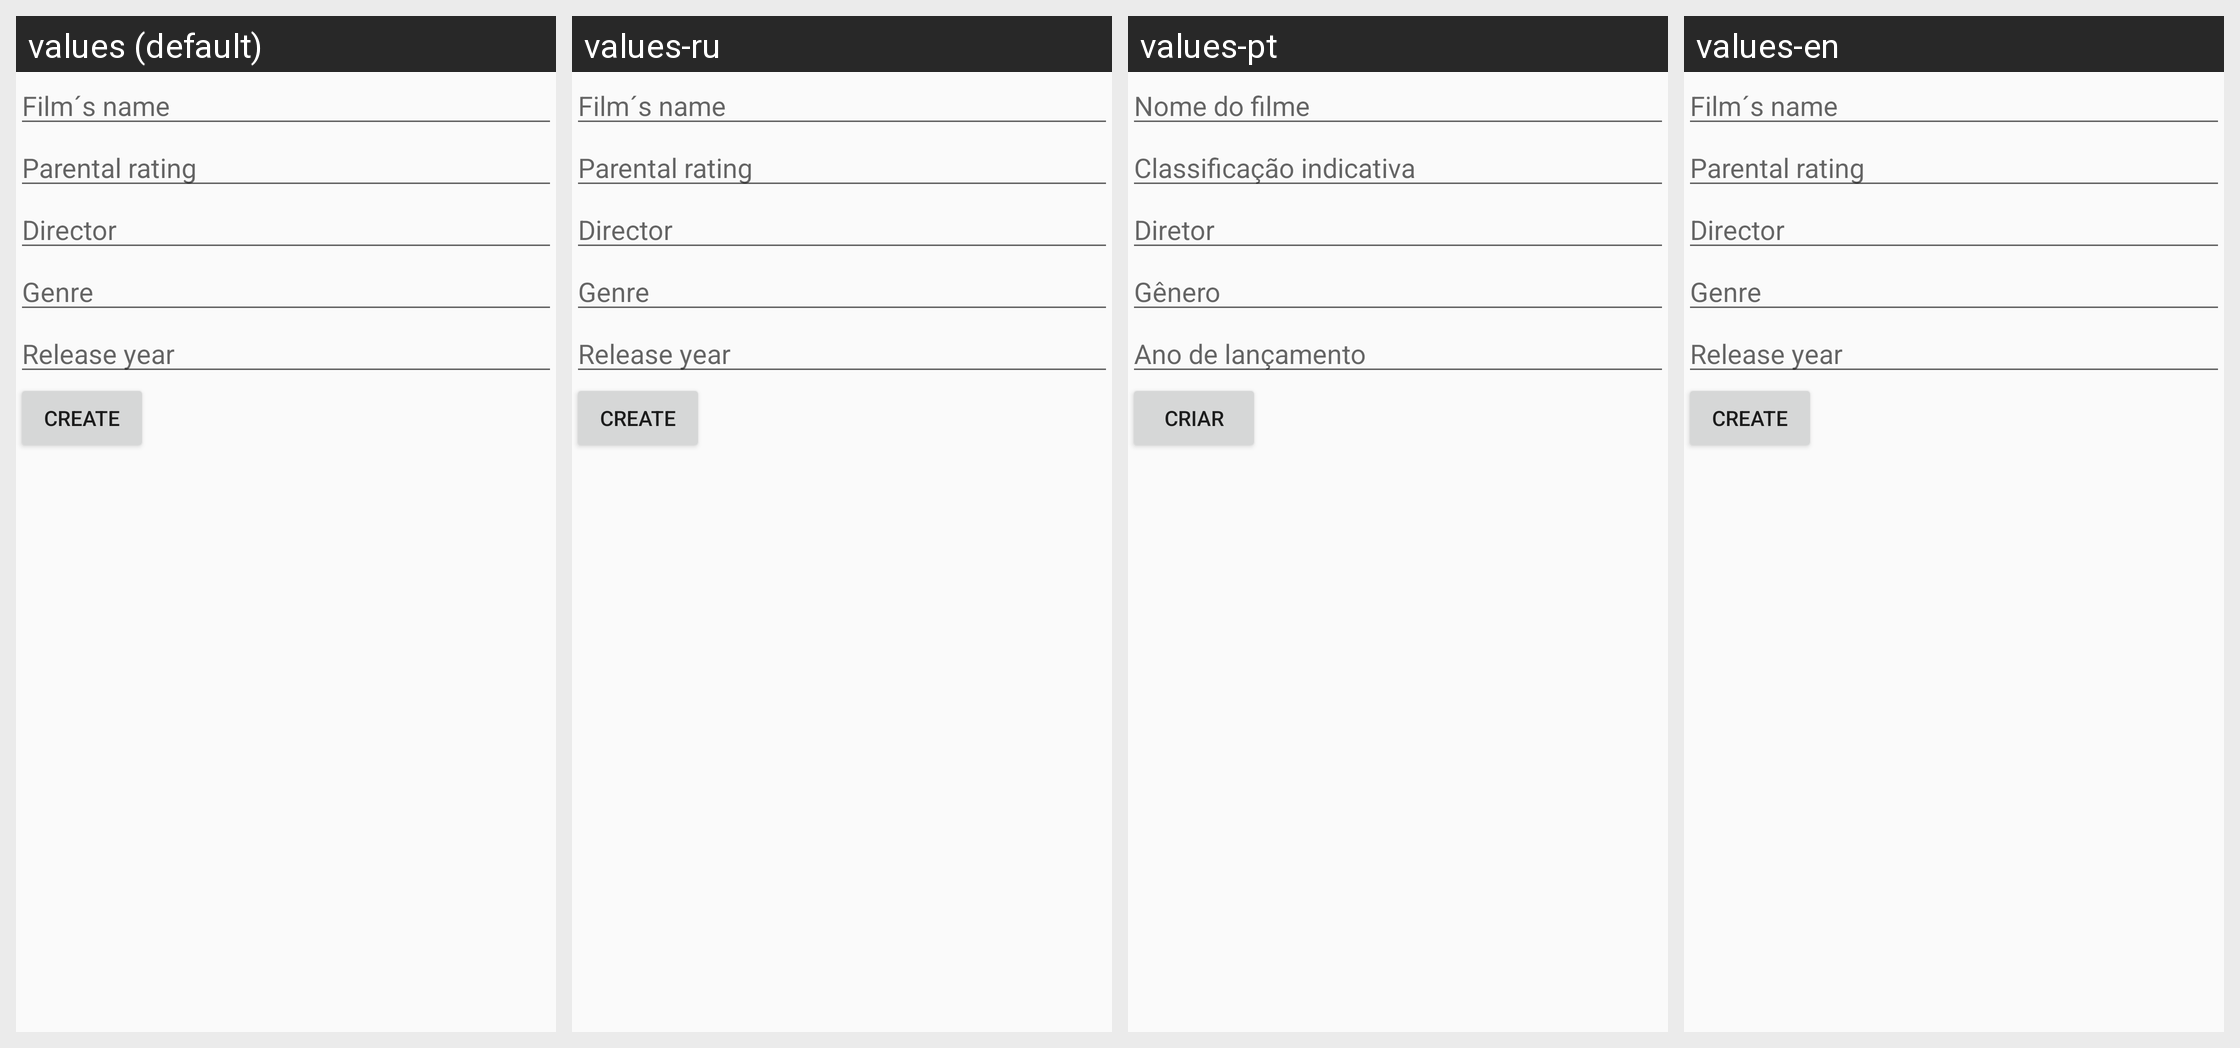

Locale-by-locale string values for the Android screen shown in this grid:
Android screen res/layout/activity_new_movie.xml rendered under 4 locales, left to right: values (default), values-ru, values-pt, values-en. Device: Nexus 5 (rendered at 1080×1920; each locale shown at half size, 540×960, under a caption strip naming it); theme AppTheme.
Other locales in the repository, not shown: values-de, values-es, values-fr, values-it, values-ja, values-ko, values-zh.
Strings drawn on this screen, with the default value and each locale's value (text and hints the layout hard-codes, and strings that could not be matched under every locale, appear in the picture but are not listed):

Nomedofilme
  values: Film´s name
  values-ru: Film´s name  [not translated; the default value is used]
  values-pt: Nome do filme
  values-en: Film´s name  [not translated; the default value is used]

Diretor
  values: Director
  values-ru: Director  [not translated; the default value is used]
  values-pt: Diretor
  values-en: Director  [not translated; the default value is used]

Criar
  values: Create
  values-ru: Create  [not translated; the default value is used]
  values-pt: Criar
  values-en: Create  [not translated; the default value is used]
